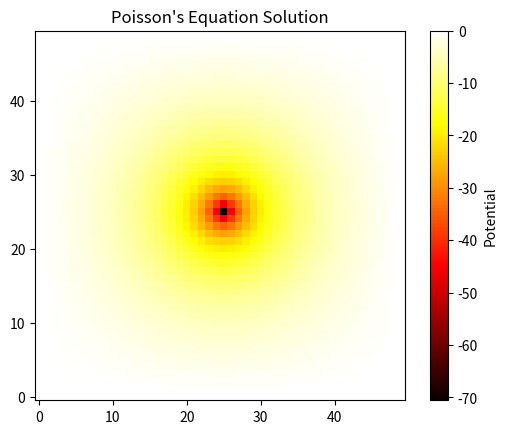

Python code for this plot:
import numpy as np
import matplotlib.pyplot as plt

nx, ny = 50, 50
max_iter = 500
u = np.zeros((ny, nx))

f = np.zeros((ny, nx))
f[ny//2, nx//2] = 100  # source in center

h = 1
for _ in range(max_iter):
    u[1:-1, 1:-1] = 0.25 * (u[1:-1, :-2] + u[1:-1, 2:] +
                            u[:-2, 1:-1] + u[2:, 1:-1] - h**2 * f[1:-1, 1:-1])

plt.imshow(u, cmap='hot', origin='lower')
plt.colorbar(label='Potential')
plt.title("Poisson's Equation Solution")
plt.show()
